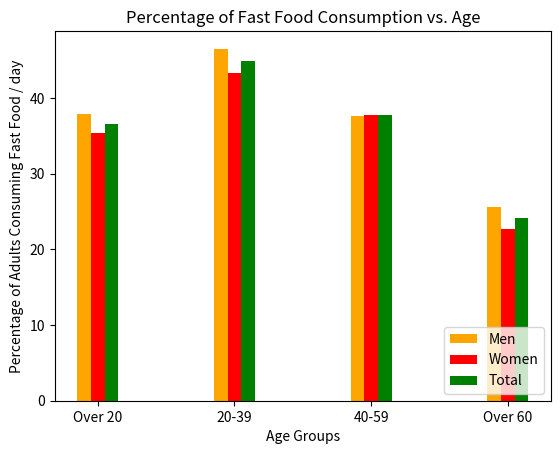

The matplotlib source for this figure:
import matplotlib.pyplot as plt  
import numpy as np 

# percentage of fast food consumption per day by different sexes and age groups    
# https://www.cdc.gov/nchs/data/databriefs/db322_table.pdf#page=1

men = [37.9,46.5,37.6,25.6]
women = [35.4,43.3,37.8,22.7]
total = [36.6,44.9,37.7,24.1]

age_range=["Over 20","20-39","40-59","Over 60"]

w = 0.1

mBar = np.arange(len(age_range))
wBar = [i + w for i in mBar]
tBar = [i + w for i in wBar]

plt.bar(mBar, men, color = 'orange', width = w, label = 'Men')
plt.bar(wBar, women, color = 'red', width = w, label = 'Women')
plt.bar(tBar, total, color = 'green', width = w, label = 'Total')

plt.xticks([e + w for e in range(len(age_range))], age_range)

plt.legend(loc = 'lower right', ncol = 1, fontsize = 10)

plt.title('Percentage of Fast Food Consumption vs. Age')

plt.xlabel('Age Groups')
plt.ylabel("Percentage of Adults Consuming Fast Food / day")

plt.show() 